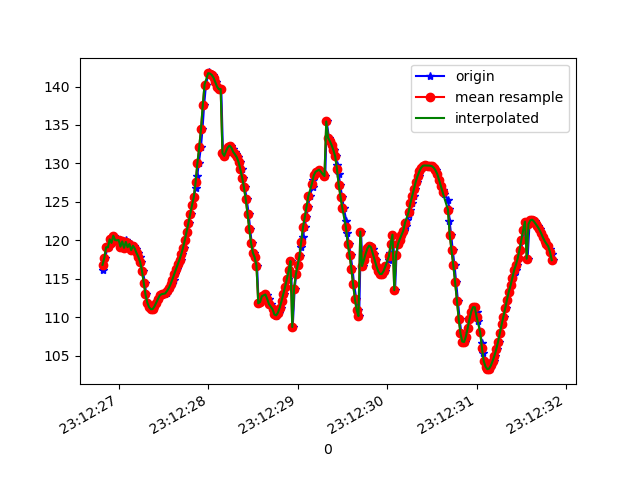

Values plotted in this chart, from the file beside it:
1617837146824, 532790371373797, 116.190544, 13.429859, 89.718124
1617837146836, 532790390604567, 117.5, 15.27, 88.64
1617837146853, 532790409835337, 117.8, 17.2, 89.27
1617837146870, 532790429066107, 119.1, 18.89, 88.02
1617837146890, 532790448296877, 119.1, 20.52, 88.36
1617837146908, 532790467527647, 120.1, 21.98, 87.09
1617837146926, 532790486758417, 119.7, 23.34, 87.51
1617837146946, 532790505989187, 120.6, 24.64, 86.53
1617837146966, 532790525219957, 120, 25.55, 86.73
1617837146988, 532790544450727, 120, 26.71, 87.2
1617837147005, 532790563681497, 120.1, 27.15, 86.7
1617837147023, 532790582912267, 119.2, 27.59, 87.69
1617837147051, 532790602143037, 119.9, 27.63, 86.77
1617837147061, 532790621373807, 119, 27.47, 87.54
1617837147080, 532790640604577, 120, 27.25, 86.93
1617837147097, 532790659835347, 119.6, 26.48, 87.19
1617837147118, 532790679066117, 119.1, 25.89, 88.28
1617837147139, 532790698296887, 119.5, 24.68, 87.64
1617837147156, 532790717527657, 118.7, 23.38, 88.34
1617837147176, 532790736758427, 119.3, 21.93, 87.64
1617837147194, 532790755989197, 118.9, 20.28, 87.68
1617837147215, 532790775219967, 118.3, 18.5, 87.95
1617837147233, 532790794450737, 117.9, 16.59, 88.24
1617837147251, 532790813681507, 117.2, 14.54, 88.38
1617837147271, 532790832912277, 116.1, 12.36, 88.14
1617837147292, 532790852143047, 114.5, 10.22, 87.65
1617837147309, 532790871373817, 113, 8.314, 87.23
1617837147328, 532790890604587, 111.9, 6.739, 87.06
1617837147348, 532790909835357, 111.3, 5.422, 87.02
1617837147364, 532790929066127, 111.1, 4.212, 87.04
1617837147386, 532790948296897, 111.1, 3.08, 87.04
1617837147404, 532790967527667, 111.4, 2.068, 87.04
1617837147422, 532790986758437, 111.9, 1.176, 87.03
1617837147440, 532791005989207, 112.4, 0.3799, 86.97
1617837147465, 532791025219977, 112.8, -0.321, 86.82
1617837147479, 532791044450747, 113, -0.8981, 86.54
1617837147499, 532791063681517, 113, -1.297, 86.17
1617837147521, 532791082912287, 113, -1.456, 85.82
1617837147539, 532791102143057, 113.2, -1.376, 85.52
1617837147555, 532791121373827, 113.4, -1.101, 85.3
1617837147575, 532791140604597, 113.8, -0.6793, 85.15
1617837147597, 532791159835367, 114.3, -0.1482, 85.08
1617837147614, 532791179066137, 114.9, 0.4695, 85.08
1617837147632, 532791198296907, 115.6, 1.121, 85.1
1617837147650, 532791217527677, 116.2, 1.786, 85.13
1617837147673, 532791236758447, 116.9, 2.47, 85.24
1617837147695, 532791255989217, 117.5, 3.189, 85.49
1617837147709, 532791275219987, 118.2, 3.943, 85.8
1617837147727, 532791294450757, 119.1, 4.762, 86.15
1617837147746, 532791313681527, 120.1, 5.646, 86.5
1617837147764, 532791332912297, 121.2, 6.587, 86.78
1617837147784, 532791352143067, 122.3, 7.64, 87.01
1617837147803, 532791371373837, 123.4, 8.814, 87.24
1617837147822, 532791390604607, 124.6, 10.04, 87.38
1617837147843, 532791409835377, 125.6, 11.29, 87.31
1617837147860, 532791429066147, 126.8, 12.63, 87.04
1617837147878, 532791448296917, 128.3, 14.07, 86.61
1617837147896, 532791467527687, 130.1, 15.66, 86.07
1617837147919, 532791486758457, 132.1, 17.39, 85.49
1617837147937, 532791505989227, 134.5, 19.17, 84.83
1617837147955, 532791525219997, 137.5, 20.89, 83.91
... 203 more rows
